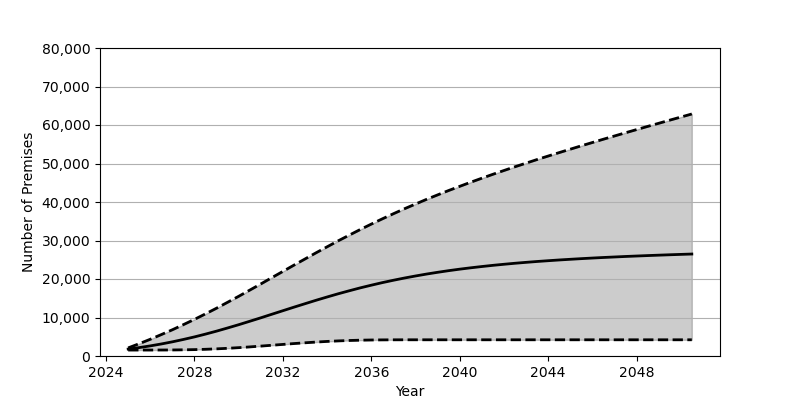

The file beside this chart, header and first rows:
Date, Low, Base, High
2025-01, 1548, 1801, 2107
2025-07, 1548, 2180, 3193
2026-01, 1550, 2626, 4346
2026-07, 1557, 3121, 5555
2027-01, 1571, 3680, 6816
2027-07, 1605, 4293, 8136
2028-01, 1659, 4960, 9513
2028-07, 1744, 5685, 10943
2029-01, 1859, 6462, 12425
2029-07, 1998, 7278, 13951
2030-01, 2169, 8130, 15508
2030-07, 2361, 9013, 17098
2031-01, 2573, 9917, 18712
2031-07, 2788, 10837, 20341
2032-01, 3010, 11764, 21972
2032-07, 3230, 12681, 23594
2033-01, 3432, 13585, 25208
2033-07, 3619, 14469, 26799
2034-01, 3786, 15330, 28366
2034-07, 3920, 16154, 29899
2035-01, 4028, 16939, 31391
2035-07, 4107, 17692, 32846
2036-01, 4159, 18394, 34262
2036-07, 4188, 19059, 35628
2037-01, 4205, 19677, 36962
2037-07, 4211, 20251, 38242
2038-01, 4212, 20785, 39480
2038-07, 4212, 21282, 40687
2039-01, 4212, 21741, 41851
2039-07, 4212, 22163, 42981
2040-01, 4212, 22555, 44071
2040-07, 4212, 22910, 45143
2041-01, 4212, 23240, 46184
2041-07, 4212, 23546, 47194
2042-01, 4212, 23826, 48184
2042-07, 4212, 24087, 49150
2043-01, 4212, 24326, 50097
2043-07, 4212, 24548, 51028
2044-01, 4212, 24751, 51939
2044-07, 4212, 24943, 52833
2045-01, 4212, 25119, 53721
2045-07, 4212, 25286, 54595
2046-01, 4212, 25442, 55455
2046-07, 4212, 25587, 56307
2047-01, 4212, 25720, 57150
2047-07, 4212, 25851, 57982
2048-01, 4212, 25969, 58810
2048-07, 4212, 26083, 59634
2049-01, 4212, 26191, 60448
2049-07, 4212, 26294, 61257
2050-01, 4212, 26392, 62066
2050-07, 4212, 26485, 62862
